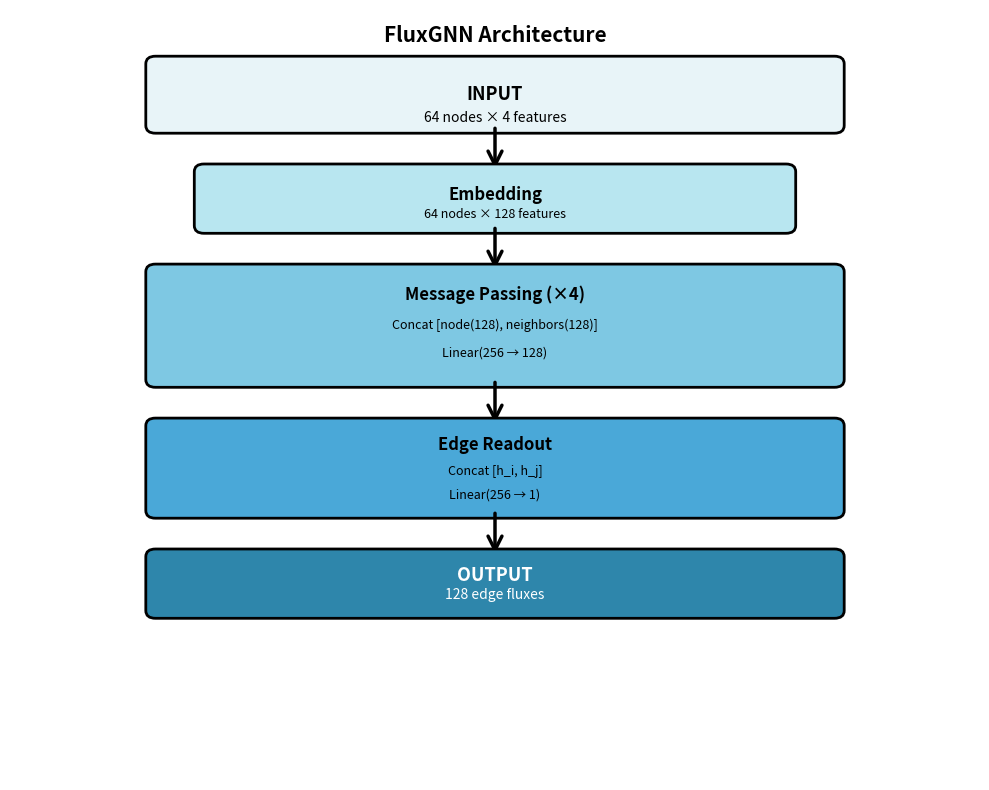

Write Python code to recreate this figure. (Note: this script raises an exception after producing the figure.)
import matplotlib.pyplot as plt
import matplotlib.patches as mpatches
from matplotlib.patches import FancyBboxPatch, FancyArrowPatch
import numpy as np

fig, ax = plt.subplots(figsize=(10, 8))
ax.set_xlim(0, 10)
ax.set_ylim(0, 10)
ax.axis('off')

# Colors
input_color = '#E8F4F8'
embed_color = '#B8E6F0'
message_color = '#7EC8E3'
readout_color = '#4AA8D8'
output_color = '#2E86AB'

# Box styling
box_style = "round,pad=0.1"

# INPUT BOX
input_box = FancyBboxPatch((1.5, 8.5), 7, 0.8, 
                           boxstyle=box_style, 
                           facecolor=input_color, 
                           edgecolor='black', 
                           linewidth=2)
ax.add_patch(input_box)
ax.text(5, 8.9, 'INPUT', ha='center', va='center', 
        fontsize=13, fontweight='bold')
ax.text(5, 8.6, '64 nodes × 4 features', ha='center', va='center', 
        fontsize=10)

# Arrow 1
arrow1 = FancyArrowPatch((5, 8.5), (5, 7.9),
                        arrowstyle='->', mutation_scale=25, 
                        linewidth=2.5, color='black')
ax.add_patch(arrow1)

# EMBEDDING BOX
embed_box = FancyBboxPatch((2, 7.2), 6, 0.7, 
                          boxstyle=box_style, 
                          facecolor=embed_color, 
                          edgecolor='black', 
                          linewidth=2)
ax.add_patch(embed_box)
ax.text(5, 7.6, 'Embedding', ha='center', va='center', 
        fontsize=12, fontweight='bold')
ax.text(5, 7.35, '64 nodes × 128 features', ha='center', va='center', 
        fontsize=9)

# Arrow 2
arrow2 = FancyArrowPatch((5, 7.2), (5, 6.6),
                        arrowstyle='->', mutation_scale=25, 
                        linewidth=2.5, color='black')
ax.add_patch(arrow2)

# MESSAGE PASSING BOX
message_box = FancyBboxPatch((1.5, 5.2), 7, 1.4, 
                            boxstyle=box_style, 
                            facecolor=message_color, 
                            edgecolor='black', 
                            linewidth=2)
ax.add_patch(message_box)
ax.text(5, 6.3, 'Message Passing (×4)', ha='center', va='center', 
        fontsize=12, fontweight='bold')
ax.text(5, 5.9, 'Concat [node(128), neighbors(128)]', ha='center', va='center', 
        fontsize=9)
ax.text(5, 5.55, 'Linear(256 → 128)', ha='center', va='center', 
        fontsize=9)

# Arrow 3
arrow3 = FancyArrowPatch((5, 5.2), (5, 4.6),
                        arrowstyle='->', mutation_scale=25, 
                        linewidth=2.5, color='black')
ax.add_patch(arrow3)

# EDGE READOUT BOX
readout_box = FancyBboxPatch((1.5, 3.5), 7, 1.1, 
                            boxstyle=box_style, 
                            facecolor=readout_color, 
                            edgecolor='black', 
                            linewidth=2)
ax.add_patch(readout_box)
ax.text(5, 4.35, 'Edge Readout', ha='center', va='center', 
        fontsize=12, fontweight='bold')
ax.text(5, 4.0, 'Concat [h_i, h_j]', ha='center', va='center', 
        fontsize=9)
ax.text(5, 3.7, 'Linear(256 → 1)', ha='center', va='center', 
        fontsize=9)

# Arrow 4
arrow4 = FancyArrowPatch((5, 3.5), (5, 2.9),
                        arrowstyle='->', mutation_scale=25, 
                        linewidth=2.5, color='black')
ax.add_patch(arrow4)

# OUTPUT BOX
output_box = FancyBboxPatch((1.5, 2.2), 7, 0.7, 
                           boxstyle=box_style, 
                           facecolor=output_color, 
                           edgecolor='black', 
                           linewidth=2)
ax.add_patch(output_box)
ax.text(5, 2.65, 'OUTPUT', ha='center', va='center', 
        fontsize=13, fontweight='bold', color='white')
ax.text(5, 2.4, '128 edge fluxes', ha='center', va='center', 
        fontsize=10, color='white')

# Add title
ax.text(5, 9.8, 'FluxGNN Architecture', ha='center', va='top', 
        fontsize=15, fontweight='bold')

plt.tight_layout()
plt.savefig('results/gnn_architecture_diagram.png', dpi=300, bbox_inches='tight', 
            facecolor='white', edgecolor='none')
print("✓ Created architecture diagram: results/gnn_architecture_diagram.png")
